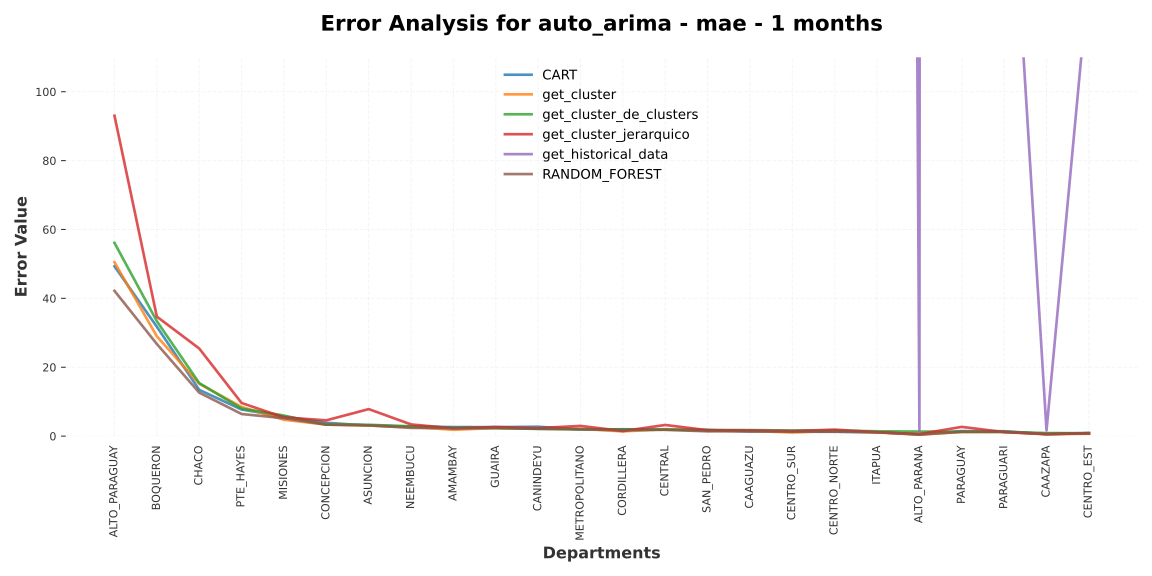

Values plotted in this chart, from the file beside it:
, ALTO_PARAGUAY, BOQUERON, CHACO, PTE_HAYES, MISIONES, CONCEPCION, ASUNCION, NEEMBUCU, AMAMBAY, GUAIRA, CANINDEYU, METROPOLITANO, CORDILLERA, CENTRAL, SAN_PEDRO, CAAGUAZU, CENTRO_SUR, CENTRO_NORTE, ITAPUA, ALTO_PARANA, PARAGUAY, PARAGUARI, CAAZAPA
0, 49.31, 31.76, 13.43, 7.724, 5.689, 3.867, 3.068, 2.762, 2.636, 2.602, 2.73, 1.934, 1.993, 1.932, 1.801, 1.314, 1.277, 1.257, 1.139, 0.5358, 1.465, 1.419, 0.6061
1, 50.5, 28.99, 15.21, 8.481, 4.75, 3.349, 3.066, 2.695, 1.834, 2.361, 2.146, 2.106, 1.373, 2.016, 1.573, 1.484, 1.056, 1.505, 1.051, 0.4734, 1.178, 1.241, 0.5327
2, 56.11, 33.38, 15.4, 8.004, 5.958, 3.344, 3.286, 2.85, 2.432, 2.358, 2.088, 2.027, 1.966, 1.861, 1.758, 1.749, 1.641, 1.624, 1.409, 1.321, 1.266, 1.23, 0.8947
3, 93.03, 34.69, 25.44, 9.62, 5.432, 4.588, 7.848, 3.396, 2.255, 2.656, 2.323, 2.972, 1.462, 3.238, 1.709, 1.668, 1.466, 1.89, 1.134, 0.5979, 2.685, 1.159, 0.5549
4, 4.4495342215312686e+235, 2.0727912132371834e+159, 1.5930434088077848e+44, 1.8707220008774483e+17, 1.0120415388231621e+20, 19040113432, 8.431169947651346e+25, 643276875, 1137054940, 114380400, 162210, 7649765301, 4987, 1174531163, 63550, 9228552, 37446, 702322, 2197, 1.55, 21970, 201.6, 1.655
5, 42.18, 26.75, 12.63, 6.421, 5.201, 3.333, 3.132, 2.392, 2.302, 2.361, 2.158, 1.977, 1.716, 1.836, 1.394, 1.44, 1.29, 1.306, 1.141, 0.4276, 1.267, 1.246, 0.6207
